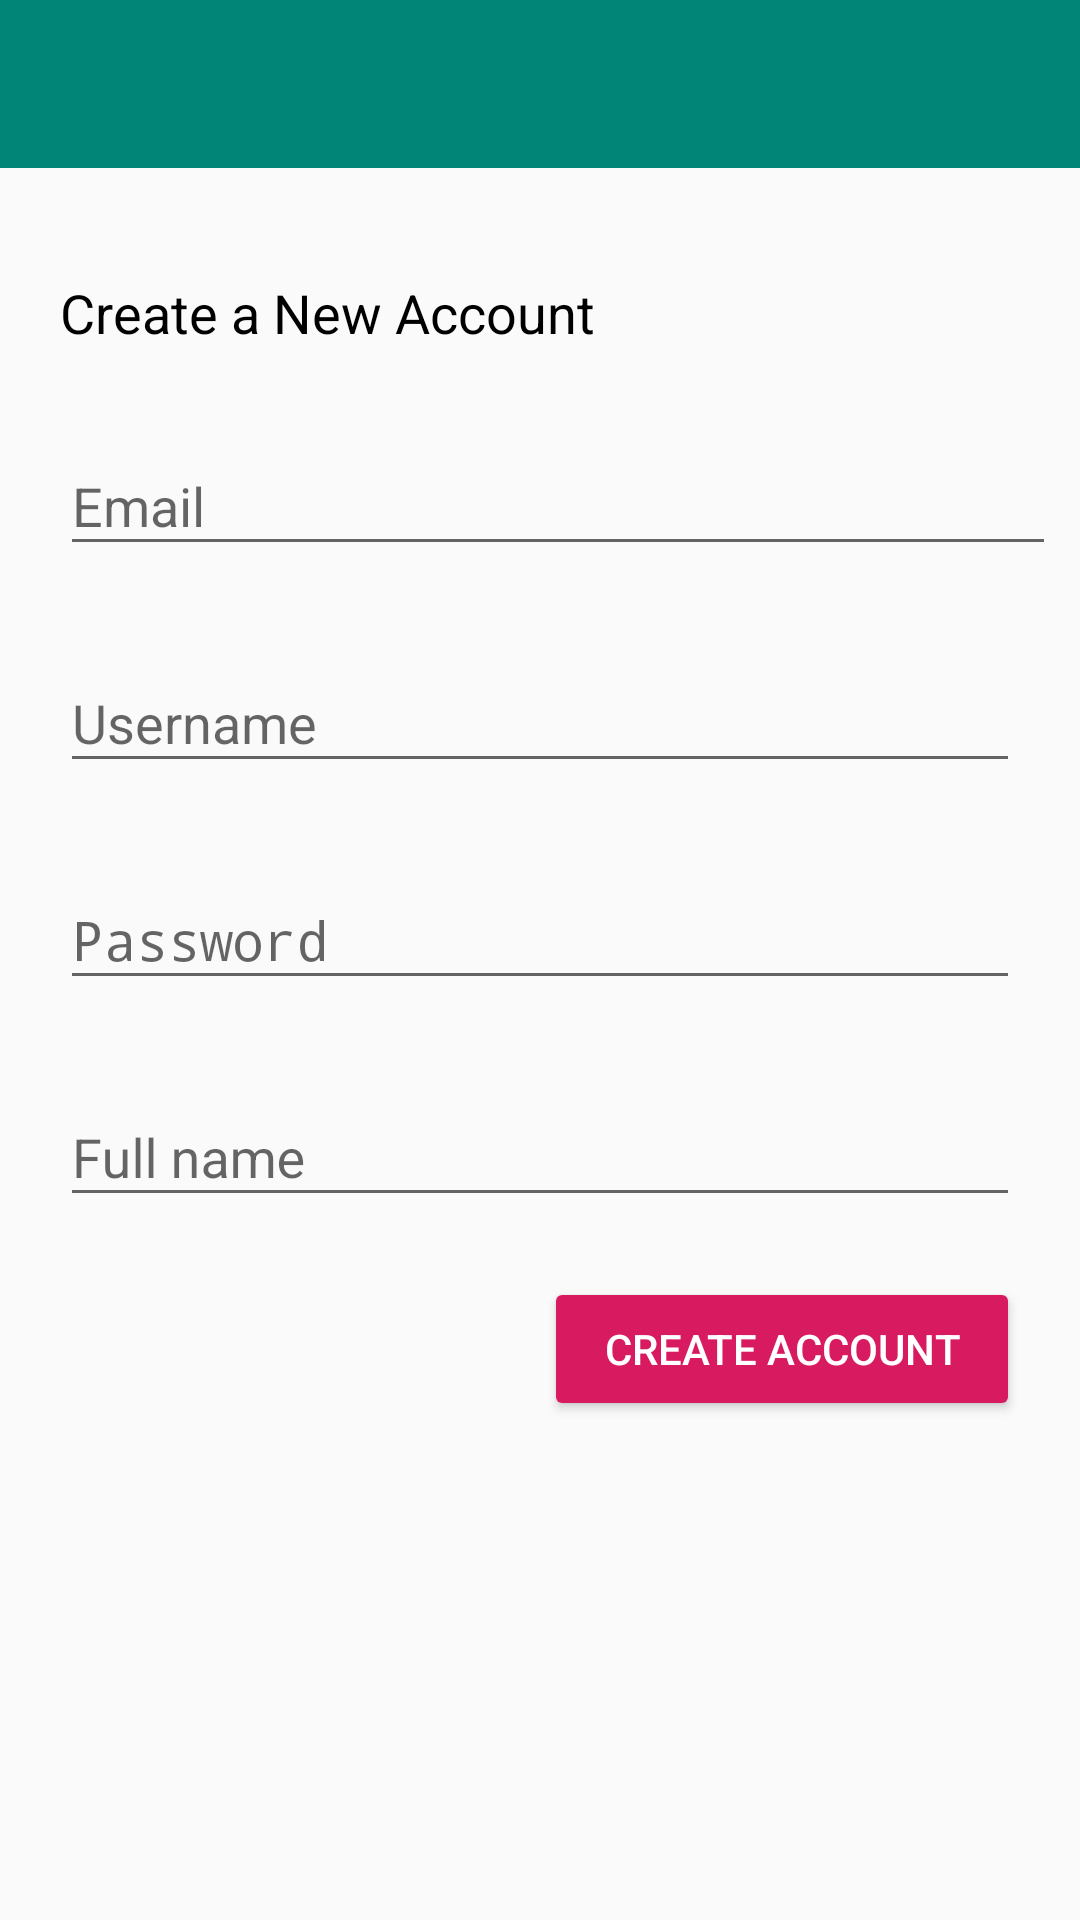

Here is an Android app screen rendered from its layout file. Give the layout XML and the strings, colors and styles it references.
<!-- AndroidManifest.xml: activity theme AppTheme.NoActionBar -->
<!-- res/layout/activity_register.xml -->
<?xml version="1.0" encoding="utf-8"?>

<androidx.constraintlayout.widget.ConstraintLayout xmlns:android="http://schemas.android.com/apk/res/android"
    xmlns:app="http://schemas.android.com/apk/res-auto"
    xmlns:tools="http://schemas.android.com/tools"
    android:layout_width="match_parent"
    android:layout_height="match_parent"
    tools:context=".ui.RegisterActivity">

    <include
        android:id="@+id/toolbar"
        layout="@layout/app_bar_layout"
        app:layout_constraintLeft_toLeftOf="parent"
        app:layout_constraintRight_toRightOf="parent"
        app:layout_constraintTop_toTopOf="parent" />

    <TextView
        android:id="@+id/login_label"
        android:layout_width="0dp"
        android:layout_height="wrap_content"
        android:layout_marginLeft="20dp"
        android:layout_marginTop="36dp"
        android:text="Create a New Account"
        android:textColor="@android:color/black"
        android:textSize="18sp"
        app:layout_constraintLeft_toLeftOf="parent"
        app:layout_constraintTop_toBottomOf="@+id/toolbar" />

    <android.support.design.widget.TextInputLayout
        android:id="@+id/login_email"
        android:layout_width="0dp"
        android:layout_height="wrap_content"
        android:layout_marginEnd="20dp"
        android:layout_marginStart="20dp"
        android:layout_marginTop="20dp"
        app:layout_constraintLeft_toLeftOf="parent"
        app:layout_constraintRight_toRightOf="parent"
        app:layout_constraintTop_toBottomOf="@+id/login_label"
        android:layout_marginRight="8dp">

        <EditText
            android:layout_width="match_parent"
            android:layout_height="wrap_content"
            android:inputType="textEmailAddress"
            android:hint="Email" />
    </android.support.design.widget.TextInputLayout>

    <android.support.design.widget.TextInputLayout
        android:id="@+id/reg_display_name"
        android:layout_width="0dp"
        android:layout_height="wrap_content"
        android:layout_marginEnd="20dp"
        android:layout_marginLeft="20dp"
        android:layout_marginRight="20dp"
        android:layout_marginStart="20dp"
        android:layout_marginTop="20dp"
        app:layout_constraintLeft_toLeftOf="parent"
        app:layout_constraintRight_toRightOf="parent"
        app:layout_constraintTop_toBottomOf="@+id/login_email">

        <EditText
            android:layout_width="match_parent"
            android:layout_height="wrap_content"
            android:inputType="text"
            android:hint="Username" />
    </android.support.design.widget.TextInputLayout>

    <android.support.design.widget.TextInputLayout
        android:id="@+id/login_password"
        android:layout_width="0dp"
        android:layout_height="wrap_content"
        android:layout_marginEnd="20dp"
        android:layout_marginStart="20dp"
        android:layout_marginTop="20dp"
        app:layout_constraintLeft_toLeftOf="parent"
        app:layout_constraintRight_toRightOf="parent"
        app:layout_constraintTop_toBottomOf="@+id/reg_display_name">

        <EditText
            android:layout_width="match_parent"
            android:layout_height="wrap_content"
            android:inputType="textPassword"
            android:hint="Password" />
    </android.support.design.widget.TextInputLayout>

    <android.support.design.widget.TextInputLayout
        android:id="@+id/login_fullname"
        android:layout_width="0dp"
        android:layout_height="wrap_content"
        android:layout_marginEnd="20dp"
        android:layout_marginStart="20dp"
        android:layout_marginTop="20dp"
        app:layout_constraintLeft_toLeftOf="parent"
        app:layout_constraintRight_toRightOf="parent"
        app:layout_constraintTop_toBottomOf="@+id/login_password">

        <EditText
            android:layout_width="match_parent"
            android:layout_height="wrap_content"
            android:inputType="textPersonName"
            android:hint="Full name" />
    </android.support.design.widget.TextInputLayout>

    <Button
        android:id="@+id/reg_create_btn"
        android:layout_width="wrap_content"
        android:layout_height="wrap_content"
        android:layout_marginEnd="20dp"
        android:layout_marginTop="20dp"
        android:backgroundTint="@color/colorAccent"
        android:onClick="onCreateAccountPressed"
        android:paddingLeft="20dp"
        android:paddingRight="20dp"
        android:text="Create account"
        android:textColor="@android:color/white"
        app:layout_constraintRight_toRightOf="parent"
        app:layout_constraintTop_toBottomOf="@+id/login_fullname" />

</androidx.constraintlayout.widget.ConstraintLayout>
<!-- res/layout/app_bar_layout.xml (included above) -->
<?xml version="1.0" encoding="utf-8"?>

<androidx.appcompat.widget.Toolbar xmlns:android="http://schemas.android.com/apk/res/android"
    xmlns:app="http://schemas.android.com/apk/res-auto"
    android:id="@+id/main_app_bar"
    android:layout_width="match_parent"
    android:layout_height="?attr/actionBarSize"
    android:background="@color/colorPrimary"
    android:theme="@style/ThemeOverlay.AppCompat.Dark.ActionBar"
    app:layout_collapseMode="pin"
    app:popupTheme="@style/ThemeOverlay.AppCompat.Light">

</androidx.appcompat.widget.Toolbar>
<!-- resources referenced by this layout -->
<resources>
  <color name="colorAccent">#D81B60</color>
  <color name="colorPrimary">#008577</color>
  <style name="AppTheme.NoActionBar">
          <item name="windowActionBar">false</item>
          <item name="windowNoTitle">true</item>
      </style>
</resources>
